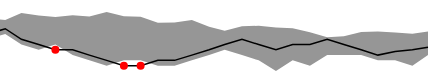
D3 v3 page, settled after 360 driven frames (6 s of simulated time); the page loaded 1 data file(s).



  	var formatDate = d3.time.format("%b %Y");

  	var chart = timeSeriesChart()
    	.x(function(d) { return formatDate.parse(d.date); })
    	.y1(function(d) { return +d.price; })
    	.y0(function(d) {return +d.low; })
    	.y(function(d) {return +d.line; })
    	.cx(function(d) { return formatDate.parse(d.date); })
    	.cy(function(d) {return +d.line; });
    	//.cx(function(d) { return formatDate.parse(d.date); })
    	//.cy(function(d) {return +d.line; })

    //var circlechart = circleSeriesChart()
    //	.cx(function(d) { return formatDate.parse(d.date); })
    //	.cy(function(d) {return +d.line; })
    	//.cx(function(d) { return formatDate.parse(d.date); })


    d3.csv("../sp500area01.csv", function(data) {
    	d3.csv("../sp500area02.csv", function(datatwo) {
	  		
	  		d3.select("#example")
	      		.datum(data)
	      		.call(chart);

			console.log(datatwo)
	      	setTimeout(function () {
		    	d3.select("#example")
		      		.datum(datatwo)
		      		.call(chart)
			}, 3000);
			
	    })
	});

  	
// ── line.js
function timeSeriesChart() {
    var margin = {top: 20, right: 20, bottom: 20, left: 0},
        width = 460,
        height = 120,
        xValue = function(d) { return d[0]; },
        yValue = function(d) { return d[1]; },
        yMinValue = function(d) { return d[2]; },
        yLineValue = function(d) { return d[3]; },
        yCircleValue = function(d) { return d[3]; },
        xScale = d3.time.scale(),
        yScale = d3.scale.linear(),
        //xAxis = d3.svg.axis().scale(xScale).orient("bottom").tickSize(6, 0),
        area = d3.svg.area().x(X).y1(Y),
        line = d3.svg.line().x(X).y(Yline)
        //circle = d3.selectAll('circle')//.cx(X).cy(Ycircle);

  function chart(selection) {
        selection.each(function(data) {

        // Convert data to standard representation greedily;
        // this is needed for nondeterministic accessors.
        data = data.map(function(d, i) {
            return [xValue.call(data, d, i), yValue.call(data, d, i), yMinValue.call(data, d, i), yLineValue.call(data, d, i)];
        });
        console.log(data)   

        // Update the x-scale.
        xScale
            .domain(d3.extent(data, function(d) { return d[0]; }))
            .range([0, width - margin.left - margin.right]);

        // Update the y-scale.
        yScale
            .domain([0, d3.max(data, function(d) { return d[1]; })])
            .range([height - margin.top - margin.bottom, 0]);

        // Select the svg element, if it exists.
        var svg = d3.select(this).selectAll("svg").data([data]);

        var maxValue = d3.max(data, function(d) { return d[1]})
        var minValue = d3.min(data, function(d) { return d[2]})

        console.log('Max value: ')
        console.log(maxValue)
        console.log('Min value: ')
        console.log(minValue)

        // Otherwise, create the skeletal chart.
        var gEnter = svg.enter().append("svg").append("g");
            gEnter.append("path").attr("class", "area");
            gEnter.append("path").attr("class", "line");
            gEnter.append("circle").attr("class", "dot");
            //gEnter.append("g").attr("class", "x axis");
            
        // Update the outer dimensions.
        svg .attr("width", width)
            .attr("height", height);

        // Update the inner dimensions.
        var g = svg.select("g")
            .attr("transform", "translate(" + margin.left + "," + margin.top + ")");

        var circles = g.selectAll('.dots')
            .data(data, function(d) {return d[0]})
        circles.enter()
            .append('circle').attr('class', 'dots')
        circles.transition().duration(1000)
            .attr("r", 4)
            //.attr("cx", function(d) { return x(d.date); })
            //.attr("cy", function(d) { return y(d.line); });
            .attr("cx", function(d) { return xScale(d[0]); })
            .attr("cy", function(d) { return yScale(d[3]); })
            .style('fill', function(d) {
                if (d[3] >= d[1]) {
                    return "lightgreen"
                }
                else if (d[3] <= d[2]) {
                    return "red"
                }
                else {
                    return "transparent"
                }
            });
        circles
            .exit()
            .remove();

        // Update the area path.
        g.select(".area")
            .transition().duration(1000)
            //.attr("d", area.y0(yScale.range()[0]));
            .attr("d", area.y0(Ymin))

        // Update the line path.
        g.select(".line")
            .transition().duration(1000)
            .attr("d", line);

/*
        g.select(".dot")
            //.attr("cx", function(d) {return xScale(X)})
            //.attr("cy", function(d) { return yScale(Yline); })
            //.attr("cx", circle.cx(X))
            //.attr("cy", 10)
            .attr("cx", function(d) {return xScale(X)})
            .attr("cy", function(d) { return yScale(Yline); })
            .attr("r", 7)
            .style('fill', 'red');
*/

        // Update the x-axis.
        //g.select(".x.axis")
        //  .attr("transform", "translate(0," + yScale.range()[0] + ")")
          //.call(xAxis);
        });
    }

    // The x-accessor for the path generator; xScale âˆ˜ xValue.
    function X(d) {
        return xScale(d[0]);
    }

    // The x-accessor for the path generator; yScale âˆ˜ yValue.
    function Y(d) {
        return yScale(d[1]);
    }

    function Ymin(d) {
        return yScale(d[2]);
    }

    function Yline(d) {
        return yScale(d[3]);
    }

    function Ycircle(d) {
        return yScale(d[3]);
    }

    chart.margin = function(_) {
        if (!arguments.length) return margin;
        margin = _;
        return chart;
    };

    chart.width = function(_) {
        if (!arguments.length) return width;
        width = _;
        return chart;
    };

    chart.height = function(_) {
        if (!arguments.length) return height;
        height = _;
        return chart;
    };

    chart.x = function(_) {
        if (!arguments.length) return xValue;
        xValue = _;
        return chart;
    };

    chart.y1 = function(_) {
        if (!arguments.length) return yValue;
        yValue = _;
        return chart;
    };

    chart.y0 = function(_) {
        if (!arguments.length) return yMinValue;
        yMinValue = _;
        return chart;
    };

    chart.y = function(_) {
        if (!arguments.length) return yLineValue;
        yLineValue = _;
        return chart;
    };

    chart.cx = function(_) {
        if (!arguments.length) return xValue;
        xValue = _;
        return chart;
    };

    chart.cy = function(_) {
        if (!arguments.length) return yLineValue;
        yLineValue = _;
        return chart;
    };

    return chart;
}

// split charts


### data: ../sp500area01.csv
date, price, low, line
Jan 2000, 1394, 1000, 1100
Feb 2000, 1366, 1100, 1200
Mar 2000, 1499, 900, 1000
Apr 2000, 1452, 800, 900
May 2000, 1421, 900, 800
Jun 2000, 1455, 700, 800
Jul 2000, 1431, 600, 700
Aug 2000, 1518, 500, 600
Sep 2000, 1437, 600, 500
Oct 2000, 1429, 600, 500
Nov 2000, 1315, 500, 600
Dec 2000, 1320, 500, 600
Jan 2001, 1366, 600, 700
Feb 2001, 1240, 700, 800
Mar 2001, 1160, 800, 900
Apr 2001, 1249, 700, 1000
May 2001, 1256, 600, 900
Jun 2001, 1224, 400, 800
Jul 2001, 1211, 600, 900
Aug 2001, 1134, 500, 900
Sep 2001, 1041, 700, 1000
Oct 2001, 1060, 700, 900
Nov 2001, 1139, 700, 800
Dec 2001, 1148, 600, 700
Jan 2002, 1130, 600, 770
Feb 2002, 1107, 500, 800
Mar 2002, 1147, 700, 850